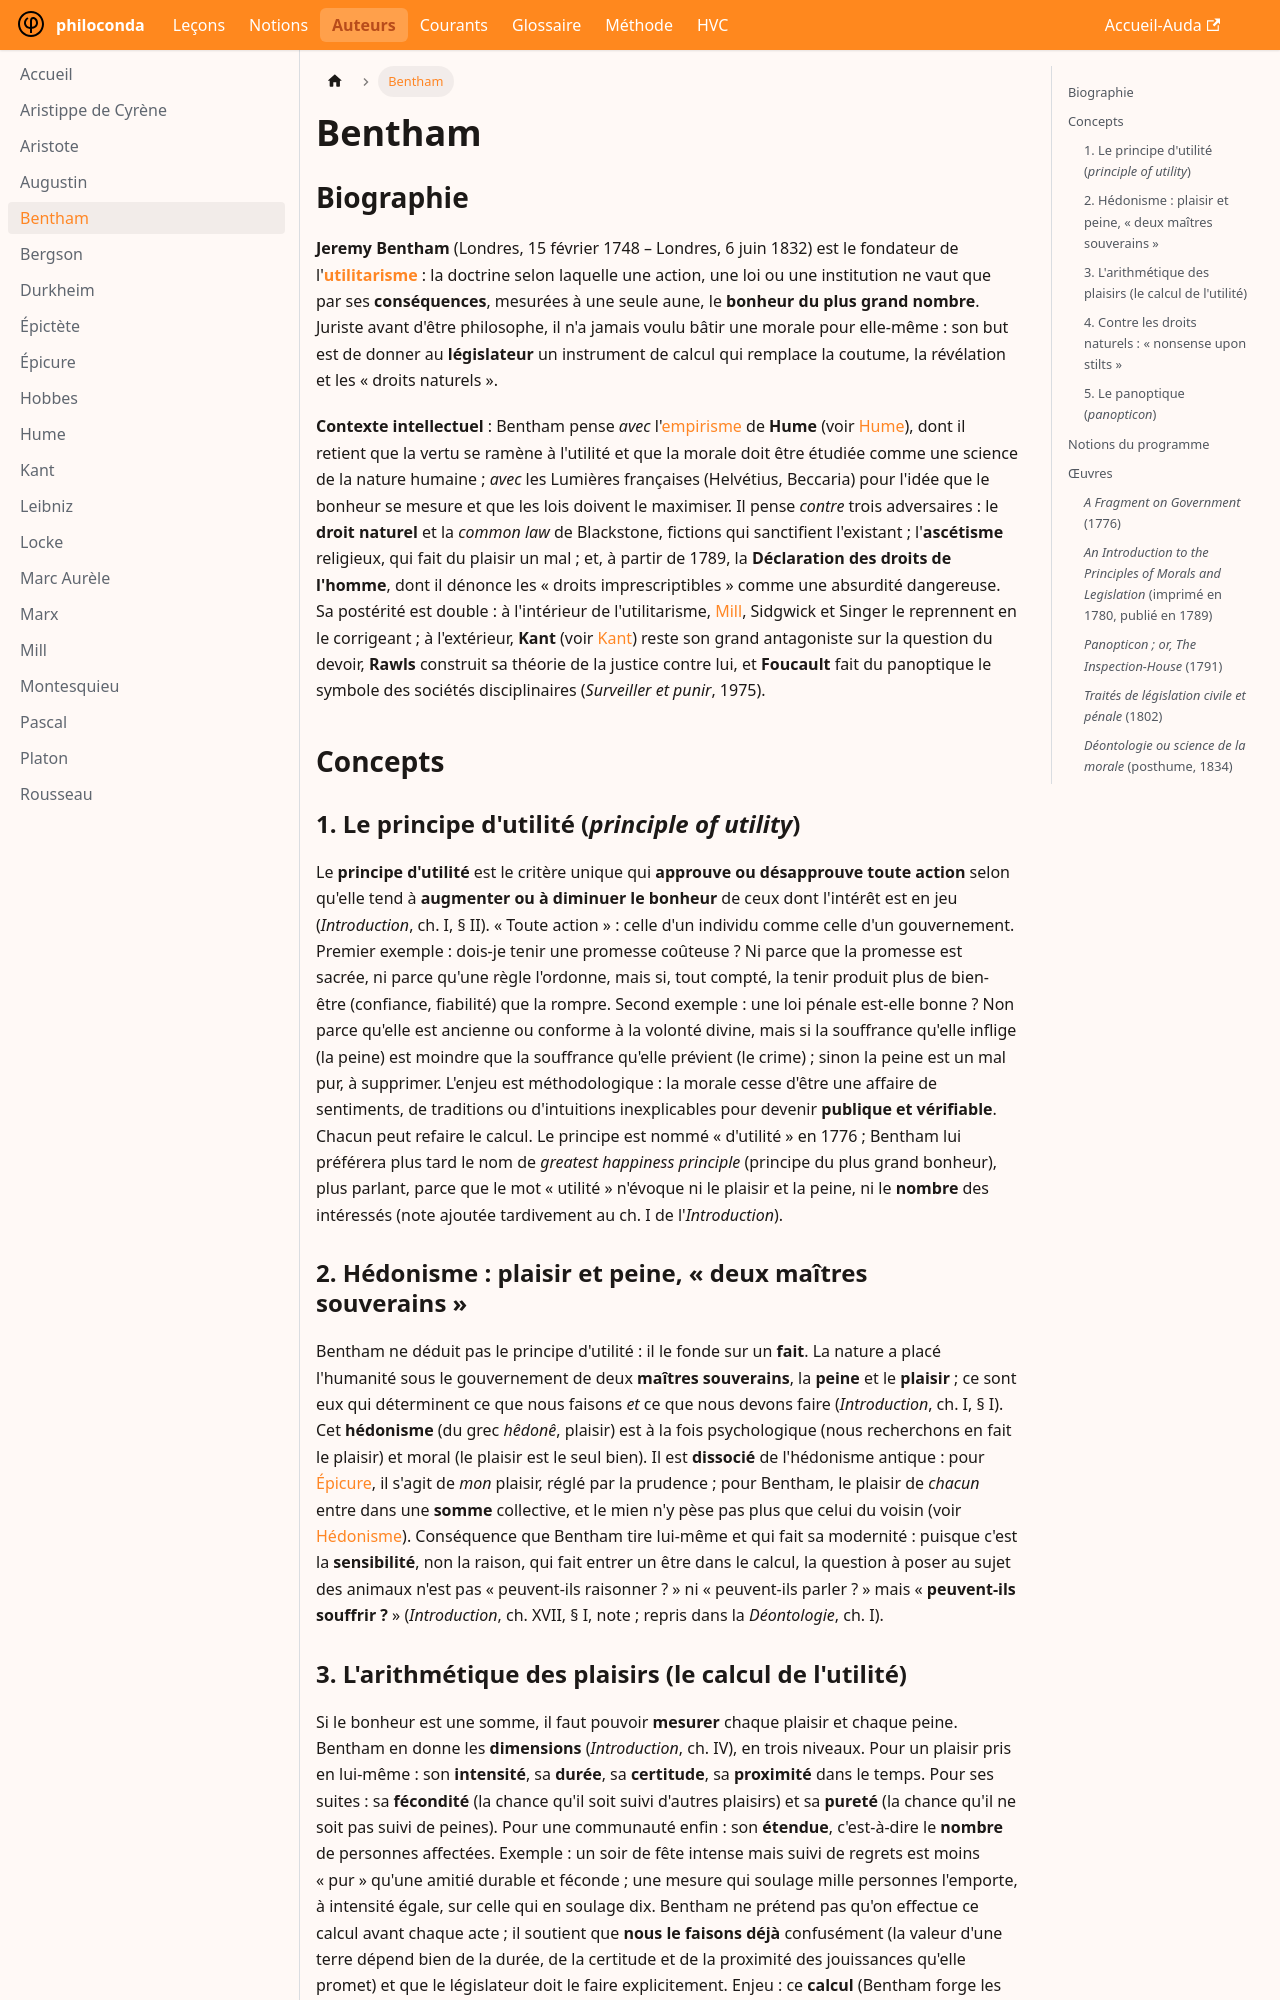

repository: rollauda/phil27 · page: auteurs/bentham.html · generator: docusaurus

---
title: Bentham
---

# Bentham

## Biographie

**Jeremy Bentham** (Londres, 15 février 1748 – Londres, 6 juin 1832) est le fondateur de l'**[utilitarisme](/courants/utilitarisme)** : la doctrine selon laquelle une action, une loi ou une institution ne vaut que par ses **conséquences**, mesurées à une seule aune, le **bonheur du plus grand nombre**. Juriste avant d'être philosophe, il n'a jamais voulu bâtir une morale pour elle-même : son but est de donner au **législateur** un instrument de calcul qui remplace la coutume, la révélation et les « droits naturels ».

**Contexte intellectuel** : Bentham pense *avec* l'[empirisme](/courants/empirisme) de **Hume** (voir [Hume](/auteurs/hume)), dont il retient que la vertu se ramène à l'utilité et que la morale doit être étudiée comme une science de la nature humaine ; *avec* les Lumières françaises (Helvétius, Beccaria) pour l'idée que le bonheur se mesure et que les lois doivent le maximiser. Il pense *contre* trois adversaires : le **droit naturel** et la *common law* de Blackstone, fictions qui sanctifient l'existant ; l'**ascétisme** religieux, qui fait du plaisir un mal ; et, à partir de 1789, la **Déclaration des droits de l'homme**, dont il dénonce les « droits imprescriptibles » comme une absurdité dangereuse. Sa postérité est double : à l'intérieur de l'utilitarisme, [Mill](/auteurs/mill), Sidgwick et Singer le reprennent en le corrigeant ; à l'extérieur, **Kant** (voir [Kant](/auteurs/kant)) reste son grand antagoniste sur la question du devoir, **Rawls** construit sa théorie de la justice contre lui, et **Foucault** fait du panoptique le symbole des sociétés disciplinaires (*Surveiller et punir*, 1975).

## Concepts

### 1. Le principe d'utilité (*principle of utility*)
Le **principe d'utilité** est le critère unique qui **approuve ou désapprouve toute action** selon qu'elle tend à **augmenter ou à diminuer le bonheur** de ceux dont l'intérêt est en jeu (*Introduction*, ch. I, § II). « Toute action » : celle d'un individu comme celle d'un gouvernement. Premier exemple : dois-je tenir une promesse coûteuse ? Ni parce que la promesse est sacrée, ni parce qu'une règle l'ordonne, mais si, tout compté, la tenir produit plus de bien-être (confiance, fiabilité) que la rompre. Second exemple : une loi pénale est-elle bonne ? Non parce qu'elle est ancienne ou conforme à la volonté divine, mais si la souffrance qu'elle inflige (la peine) est moindre que la souffrance qu'elle prévient (le crime) ; sinon la peine est un mal pur, à supprimer. L'enjeu est méthodologique : la morale cesse d'être une affaire de sentiments, de traditions ou d'intuitions inexplicables pour devenir **publique et vérifiable**. Chacun peut refaire le calcul. Le principe est nommé « d'utilité » en 1776 ; Bentham lui préférera plus tard le nom de *greatest happiness principle* (principe du plus grand bonheur), plus parlant, parce que le mot « utilité » n'évoque ni le plaisir et la peine, ni le **nombre** des intéressés (note ajoutée tardivement au ch. I de l'*Introduction*).

### 2. Hédonisme : plaisir et peine, « deux maîtres souverains »
Bentham ne déduit pas le principe d'utilité : il le fonde sur un **fait**. La nature a placé l'humanité sous le gouvernement de deux **maîtres souverains**, la **peine** et le **plaisir** ; ce sont eux qui déterminent ce que nous faisons *et* ce que nous devons faire (*Introduction*, ch. I, § I). Cet **hédonisme** (du grec *hêdonê*, plaisir) est à la fois psychologique (nous recherchons en fait le plaisir) et moral (le plaisir est le seul bien). Il est **dissocié** de l'hédonisme antique : pour [Épicure](/auteurs/epicure), il s'agit de *mon* plaisir, réglé par la prudence ; pour Bentham, le plaisir de *chacun* entre dans une **somme** collective, et le mien n'y pèse pas plus que celui du voisin (voir [Hédonisme](/courants/hedonisme)). Conséquence que Bentham tire lui-même et qui fait sa modernité : puisque c'est la **sensibilité**, non la raison, qui fait entrer un être dans le calcul, la question à poser au sujet des animaux n'est pas « peuvent-ils raisonner ? » ni « peuvent-ils parler ? » mais « **peuvent-ils souffrir ?** » (*Introduction*, ch. XVII, § I, note ; repris dans la *Déontologie*, ch. I).
